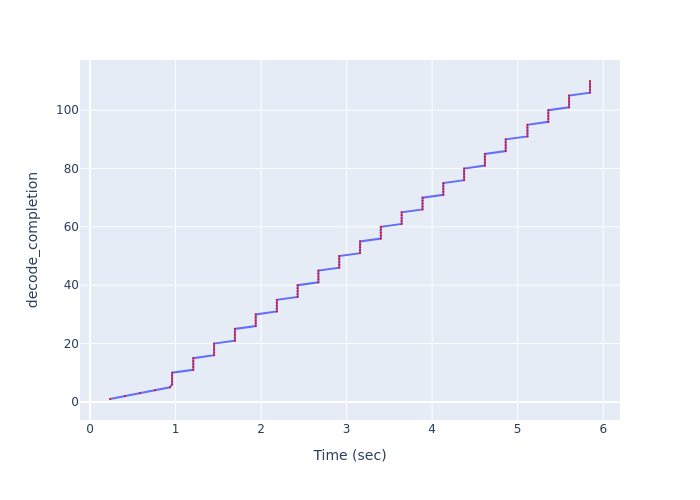

The data file committed next to this chart (first rows):
Time (sec), decode_completion
0.2329, 1
0.4076, 2
0.5827, 3
0.7591, 4
0.934, 5
0.9593, 6
0.9593, 7
0.9593, 8
0.9593, 9
0.9593, 10
1.207, 11
1.207, 12
1.207, 13
1.207, 14
1.207, 15
1.45, 16
1.45, 17
1.45, 18
1.45, 19
1.45, 20
1.693, 21
1.693, 22
1.693, 23
1.693, 24
1.693, 25
1.937, 26
1.937, 27
1.937, 28
1.937, 29
1.937, 30
2.184, 31
2.184, 32
2.184, 33
2.184, 34
2.184, 35
2.427, 36
2.427, 37
2.427, 38
2.427, 39
2.427, 40
2.67, 41
2.67, 42
2.67, 43
2.67, 44
2.67, 45
2.913, 46
2.913, 47
2.913, 48
2.913, 49
2.913, 50
3.157, 51
3.157, 52
3.157, 53
3.157, 54
3.157, 55
3.399, 56
3.399, 57
3.399, 58
3.399, 59
3.399, 60
... 50 more rows
